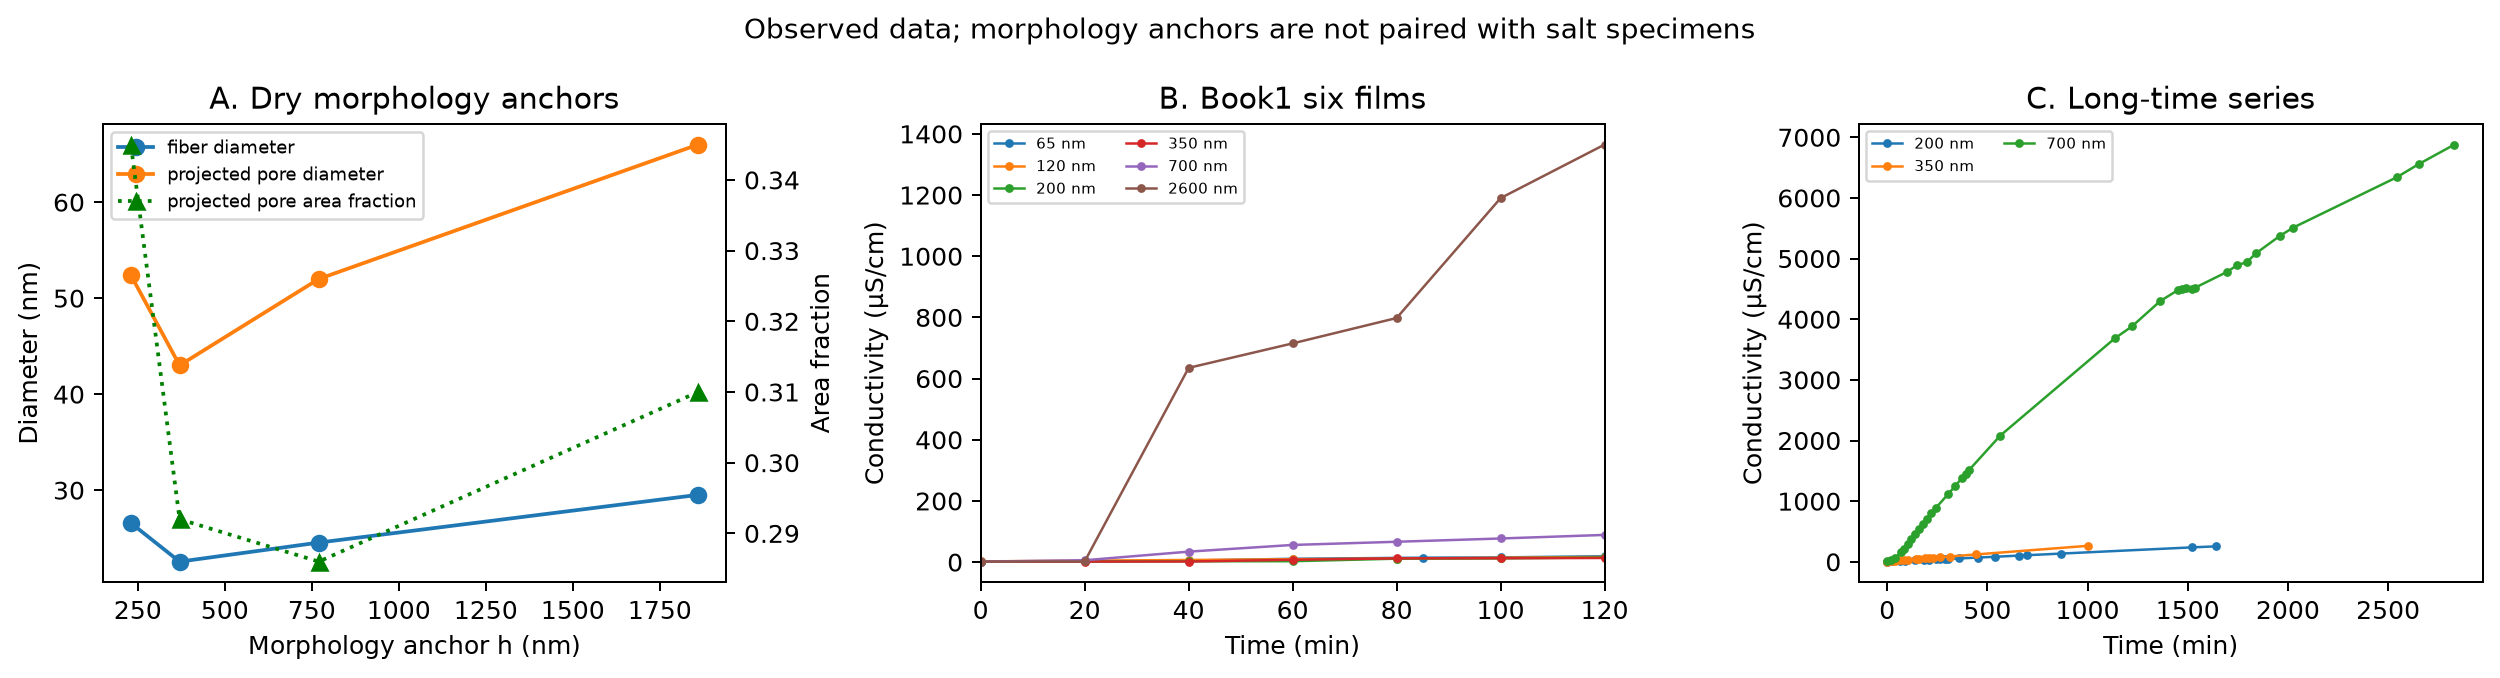

The file beside this chart, header and first rows:
panel, series, h_nm, x, y, metric, source
1a, morphology, 1860, 1860, 29.51, SEM_mean_nm, WP1/geometry_anchor_audit.csv
1a, morphology, 770, 770, 24.54, SEM_mean_nm, WP1/geometry_anchor_audit.csv
1a, morphology, 370, 370, 22.56, SEM_mean_nm, WP1/geometry_anchor_audit.csv
1a, morphology, 230, 230, 26.58, SEM_mean_nm, WP1/geometry_anchor_audit.csv
1a, morphology, 1860, 1860, 66, dp_nm, WP1/geometry_anchor_audit.csv
1a, morphology, 770, 770, 52, dp_nm, WP1/geometry_anchor_audit.csv
1a, morphology, 370, 370, 43, dp_nm, WP1/geometry_anchor_audit.csv
1a, morphology, 230, 230, 52.4, dp_nm, WP1/geometry_anchor_audit.csv
1a, morphology, 1860, 1860, 0.31, phi_A, WP1/geometry_anchor_audit.csv
1a, morphology, 770, 770, 0.286, phi_A, WP1/geometry_anchor_audit.csv
1a, morphology, 370, 370, 0.292, phi_A, WP1/geometry_anchor_audit.csv
1a, morphology, 230, 230, 0.345, phi_A, WP1/geometry_anchor_audit.csv
1b, B, 65, 0.0, 2.01, observed_conductivity_uS_cm, WP4/all_predictions.csv
1b, B, 65, 20.0, 2.09, observed_conductivity_uS_cm, WP4/all_predictions.csv
1b, B, 65, 40.0, 5.01, observed_conductivity_uS_cm, WP4/all_predictions.csv
1b, B, 65, 60.0, 10.9, observed_conductivity_uS_cm, WP4/all_predictions.csv
1b, B, 65, 85.0, 14.42, observed_conductivity_uS_cm, WP4/all_predictions.csv
1b, B, 65, 100.0, 15.48, observed_conductivity_uS_cm, WP4/all_predictions.csv
1b, B, 65, 120.0, 19.09, observed_conductivity_uS_cm, WP4/all_predictions.csv
1b, B, 120, 0.0, 2.38, observed_conductivity_uS_cm, WP4/all_predictions.csv
1b, B, 120, 20.0, 4.64, observed_conductivity_uS_cm, WP4/all_predictions.csv
1b, B, 120, 40.0, 6.98, observed_conductivity_uS_cm, WP4/all_predictions.csv
1b, B, 120, 60.0, 9.42, observed_conductivity_uS_cm, WP4/all_predictions.csv
1b, B, 120, 80.0, 11.65, observed_conductivity_uS_cm, WP4/all_predictions.csv
1b, B, 120, 100.0, 14.14, observed_conductivity_uS_cm, WP4/all_predictions.csv
1b, B, 120, 120.0, 16.87, observed_conductivity_uS_cm, WP4/all_predictions.csv
1b, B, 200, 0.0, 1.53, observed_conductivity_uS_cm, WP4/all_predictions.csv
1b, B, 200, 20.0, 2.35, observed_conductivity_uS_cm, WP4/all_predictions.csv
1b, B, 200, 40.0, 2.7, observed_conductivity_uS_cm, WP4/all_predictions.csv
1b, B, 200, 60.0, 2.93, observed_conductivity_uS_cm, WP4/all_predictions.csv
1b, B, 200, 80.0, 11.24, observed_conductivity_uS_cm, WP4/all_predictions.csv
1b, B, 200, 100.0, 12.22, observed_conductivity_uS_cm, WP4/all_predictions.csv
1b, B, 200, 120.0, 15.45, observed_conductivity_uS_cm, WP4/all_predictions.csv
1b, B, 350, 0.0, 1.62, observed_conductivity_uS_cm, WP4/all_predictions.csv
1b, B, 350, 20.0, 1.76, observed_conductivity_uS_cm, WP4/all_predictions.csv
1b, B, 350, 40.0, 1.94, observed_conductivity_uS_cm, WP4/all_predictions.csv
1b, B, 350, 60.0, 7.62, observed_conductivity_uS_cm, WP4/all_predictions.csv
1b, B, 350, 80.0, 12.21, observed_conductivity_uS_cm, WP4/all_predictions.csv
1b, B, 350, 100.0, 12.66, observed_conductivity_uS_cm, WP4/all_predictions.csv
1b, B, 350, 120.0, 13.51, observed_conductivity_uS_cm, WP4/all_predictions.csv
1b, B, 700, 0.0, 1.63, observed_conductivity_uS_cm, WP4/all_predictions.csv
1b, B, 700, 20.0, 6.1, observed_conductivity_uS_cm, WP4/all_predictions.csv
1b, B, 700, 40.0, 34.2, observed_conductivity_uS_cm, WP4/all_predictions.csv
1b, B, 700, 60.0, 56.1, observed_conductivity_uS_cm, WP4/all_predictions.csv
1b, B, 700, 80.0, 66.5, observed_conductivity_uS_cm, WP4/all_predictions.csv
1b, B, 700, 100.0, 77.2, observed_conductivity_uS_cm, WP4/all_predictions.csv
1b, B, 700, 120.0, 88.9, observed_conductivity_uS_cm, WP4/all_predictions.csv
1b, B, 2600, 0.0, 1.75, observed_conductivity_uS_cm, WP4/all_predictions.csv
1b, B, 2600, 20.0, 2.15, observed_conductivity_uS_cm, WP4/all_predictions.csv
1b, B, 2600, 40.0, 635.0, observed_conductivity_uS_cm, WP4/all_predictions.csv
1b, B, 2600, 60.0, 715.0, observed_conductivity_uS_cm, WP4/all_predictions.csv
1b, B, 2600, 80.0, 798.0, observed_conductivity_uS_cm, WP4/all_predictions.csv
1b, B, 2600, 100.0, 1190, observed_conductivity_uS_cm, WP4/all_predictions.csv
1b, B, 2600, 120.0, 1365, observed_conductivity_uS_cm, WP4/all_predictions.csv
1c, L, 200, 0.0, 4.12, observed_conductivity_uS_cm, WP4/cross_series_transfer.csv
1c, L, 200, 23.0, 7.53, observed_conductivity_uS_cm, WP4/cross_series_transfer.csv
1c, L, 200, 64.0, 13.29, observed_conductivity_uS_cm, WP4/cross_series_transfer.csv
1c, L, 200, 91.0, 16.83, observed_conductivity_uS_cm, WP4/cross_series_transfer.csv
1c, L, 200, 139.0, 23.5, observed_conductivity_uS_cm, WP4/cross_series_transfer.csv
1c, L, 200, 183.0, 29.9, observed_conductivity_uS_cm, WP4/cross_series_transfer.csv
... 64 more rows
